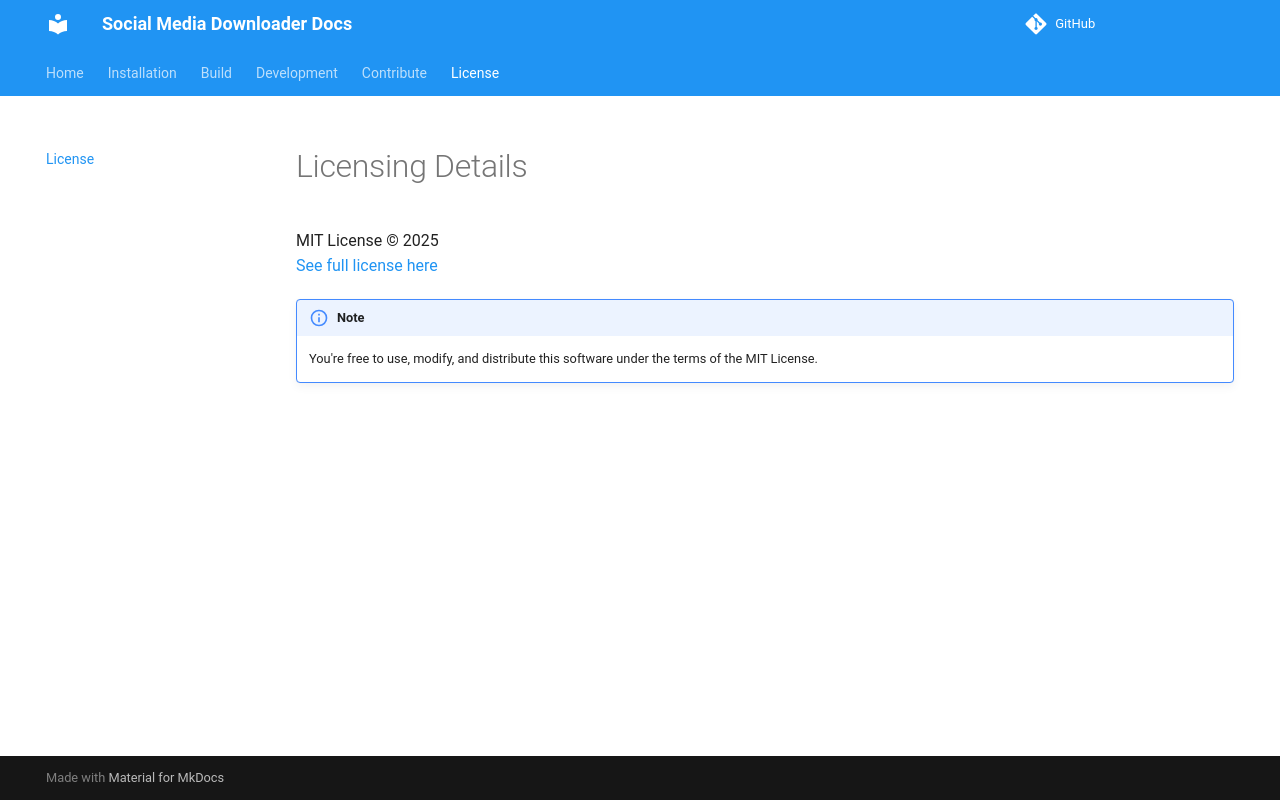

repository: nayandas69/Social-Media-Downloader · page: license-info/index.html · generator: mkdocs

# Licensing Details

MIT License © 2025  
[See full license here](https://github.com/nayandas69/Social-Media-Downloader/blob/main/LICENSE)

!!! note
    You're free to use, modify, and distribute this software under the terms of the MIT License.
